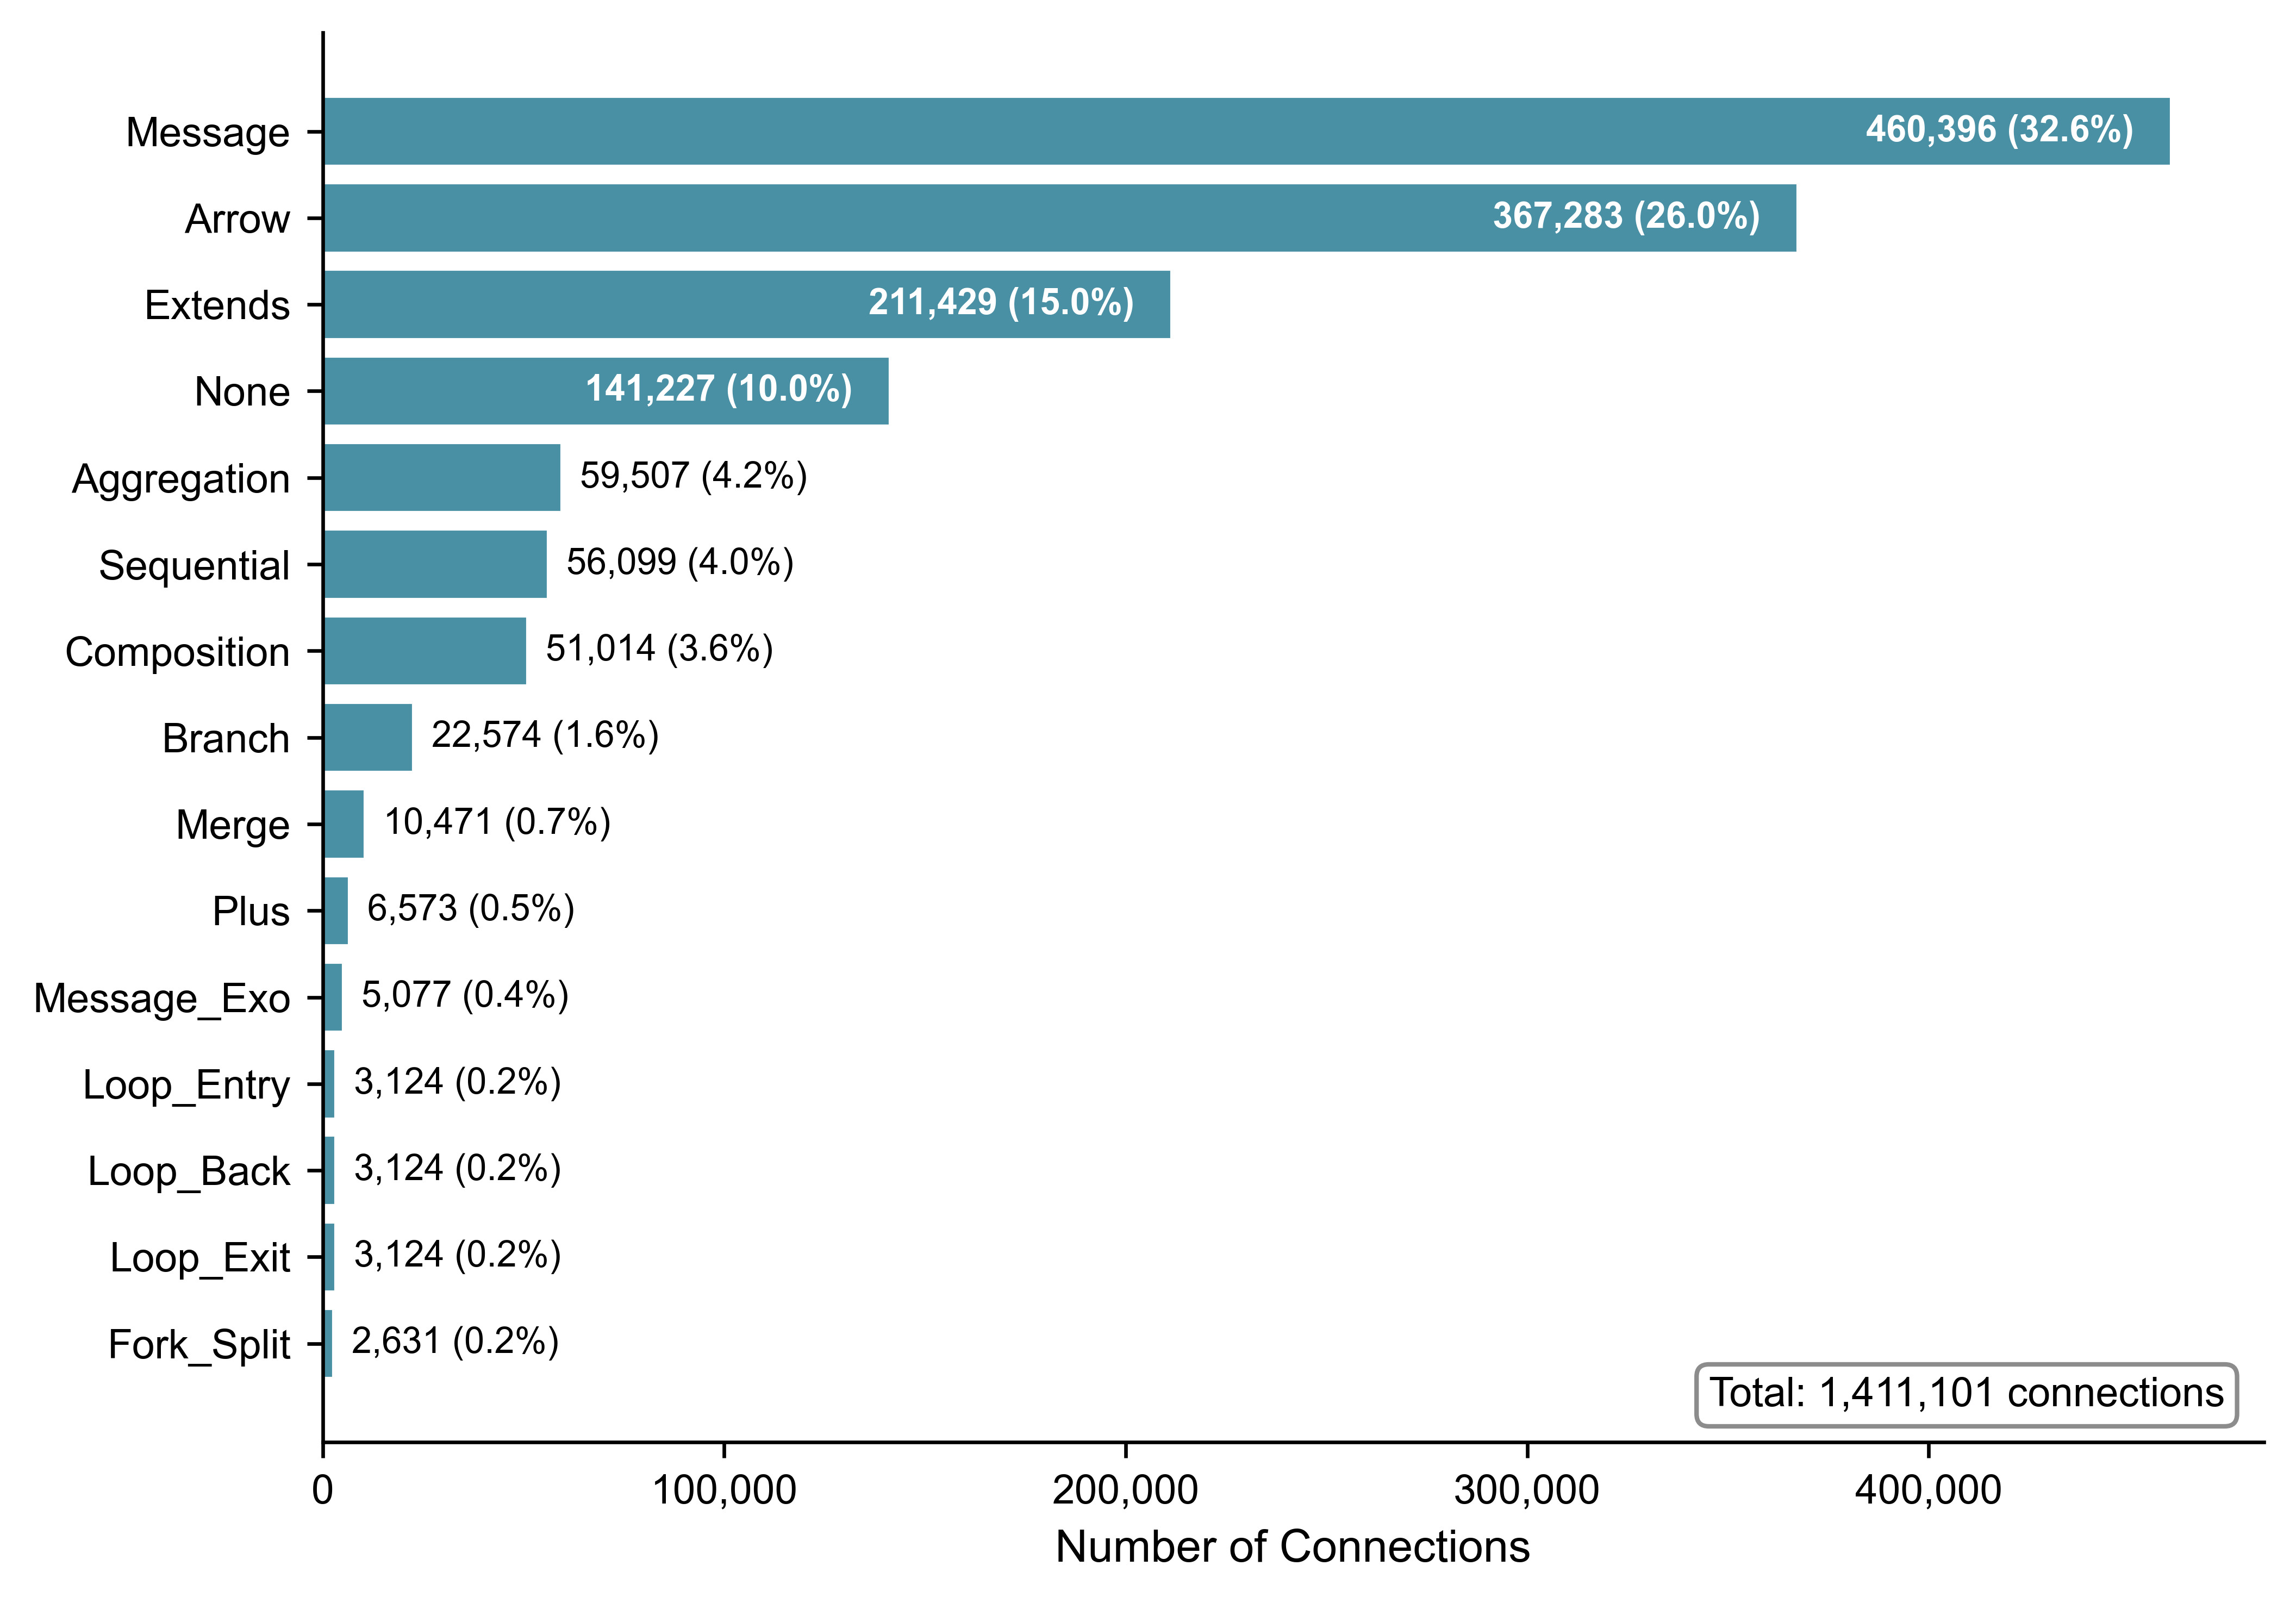

Here is the Python script that generated this plot:
#!/usr/bin/env python3
"""
Figure 4: Connection Type Distribution

Creates an MDPI-compliant horizontal bar chart showing the top 15
connection types used in PlantUML diagrams.
"""

import json
import sys
import matplotlib.pyplot as plt
import matplotlib.ticker as ticker
from pathlib import Path

# MDPI specifications
DPI = 600
FIGURE_WIDTH_MM = 180
FIGURE_WIDTH_INCHES = FIGURE_WIDTH_MM / 25.4
FIGURE_HEIGHT_INCHES = FIGURE_WIDTH_INCHES * 0.7  # Taller for horizontal bars
FONT_FAMILY = 'Arial'
MIN_FONT_SIZE = 8
BAR_COLOR = '#4A90A4'

# Configuration
TOP_N = 15  # Show top 15 connection types

# Paths
OUTPUT_PATH = Path(__file__).parent / 'fig4_connection_categories.png'


def load_data(data_path):
    """Load connection type statistics from JSON."""
    with open(data_path, 'r') as f:
        data = json.load(f)

    by_type = data['statistics']['connections_type_totals']
    total_connections = sum(by_type.values())

    return by_type, total_connections


def create_chart(by_type, total_connections):
    """Create MDPI-compliant horizontal bar chart."""
    # Set up matplotlib with MDPI specs
    plt.rcParams.update({
        'font.family': FONT_FAMILY,
        'font.size': MIN_FONT_SIZE,
        'axes.labelsize': 10,
        'axes.titlesize': 10,
        'xtick.labelsize': 9,
        'ytick.labelsize': 9,
    })

    # Sort and get top N
    sorted_types = sorted(by_type.items(), key=lambda x: x[1], reverse=True)
    top_types = sorted_types[:TOP_N]

    # Reverse for horizontal bar chart (top item at top)
    top_types = top_types[::-1]

    labels = [t[0].title() for t in top_types]  # Capitalize
    counts = [t[1] for t in top_types]

    # Create figure
    fig, ax = plt.subplots(figsize=(FIGURE_WIDTH_INCHES, FIGURE_HEIGHT_INCHES))

    # Create horizontal bars
    y_pos = range(len(labels))
    bars = ax.barh(y_pos, counts, color=BAR_COLOR, edgecolor='white', linewidth=0.5)

    # Add labels at end of bars (count + percentage)
    for i, (bar, count) in enumerate(zip(bars, counts)):
        percentage = (count / total_connections) * 100
        label = f'{count:,} ({percentage:.1f}%)'

        # Position label inside or outside bar based on length
        if count > max(counts) * 0.3:
            ax.annotate(label,
                        xy=(count - max(counts) * 0.02, bar.get_y() + bar.get_height() / 2),
                        ha='right', va='center',
                        fontsize=8, color='white', fontweight='bold')
        else:
            ax.annotate(label,
                        xy=(count + max(counts) * 0.01, bar.get_y() + bar.get_height() / 2),
                        ha='left', va='center',
                        fontsize=8)

    # Configure axes
    ax.set_xlabel('Number of Connections', fontsize=10)
    ax.set_yticks(y_pos)
    ax.set_yticklabels(labels)

    # Format x-axis with thousands separator
    ax.xaxis.set_major_formatter(ticker.FuncFormatter(lambda x, p: f'{int(x):,}'))

    # Remove top and right spines
    ax.spines['top'].set_visible(False)
    ax.spines['right'].set_visible(False)

    # Add total annotation
    ax.annotate(f'Total: {total_connections:,} connections',
                xy=(0.98, 0.02),
                xycoords='axes fraction',
                ha='right', va='bottom',
                fontsize=9,
                bbox=dict(boxstyle='round,pad=0.3', facecolor='white',
                         edgecolor='gray', alpha=0.9))

    # Adjust layout
    plt.tight_layout()

    return fig


def main():
    """Main execution."""
    if len(sys.argv) != 2:
        print(f"Usage: {sys.argv[0]} <uml_metadata.json>", file=sys.stderr)
        sys.exit(1)
    data_path = sys.argv[1]

    print("Loading data...")
    by_type, total_connections = load_data(data_path)

    print(f"Connection types: {len(by_type)}")
    print(f"Total connections: {total_connections:,}")

    for t, count in sorted(by_type.items(), key=lambda x: x[1], reverse=True):
        pct = (count / total_connections) * 100
        print(f"  {t}: {count:,} ({pct:.1f}%)")

    print("\nCreating chart...")
    fig = create_chart(by_type, total_connections)

    print(f"Saving to {OUTPUT_PATH} at {DPI} DPI...")
    fig.savefig(OUTPUT_PATH, dpi=DPI, bbox_inches='tight',
                facecolor='white', edgecolor='none')
    plt.close(fig)

    print("Done!")

    # Verification
    if OUTPUT_PATH.exists():
        size_mb = OUTPUT_PATH.stat().st_size / (1024 * 1024)
        print(f"\nOutput file size: {size_mb:.2f} MB")


if __name__ == '__main__':
    main()
